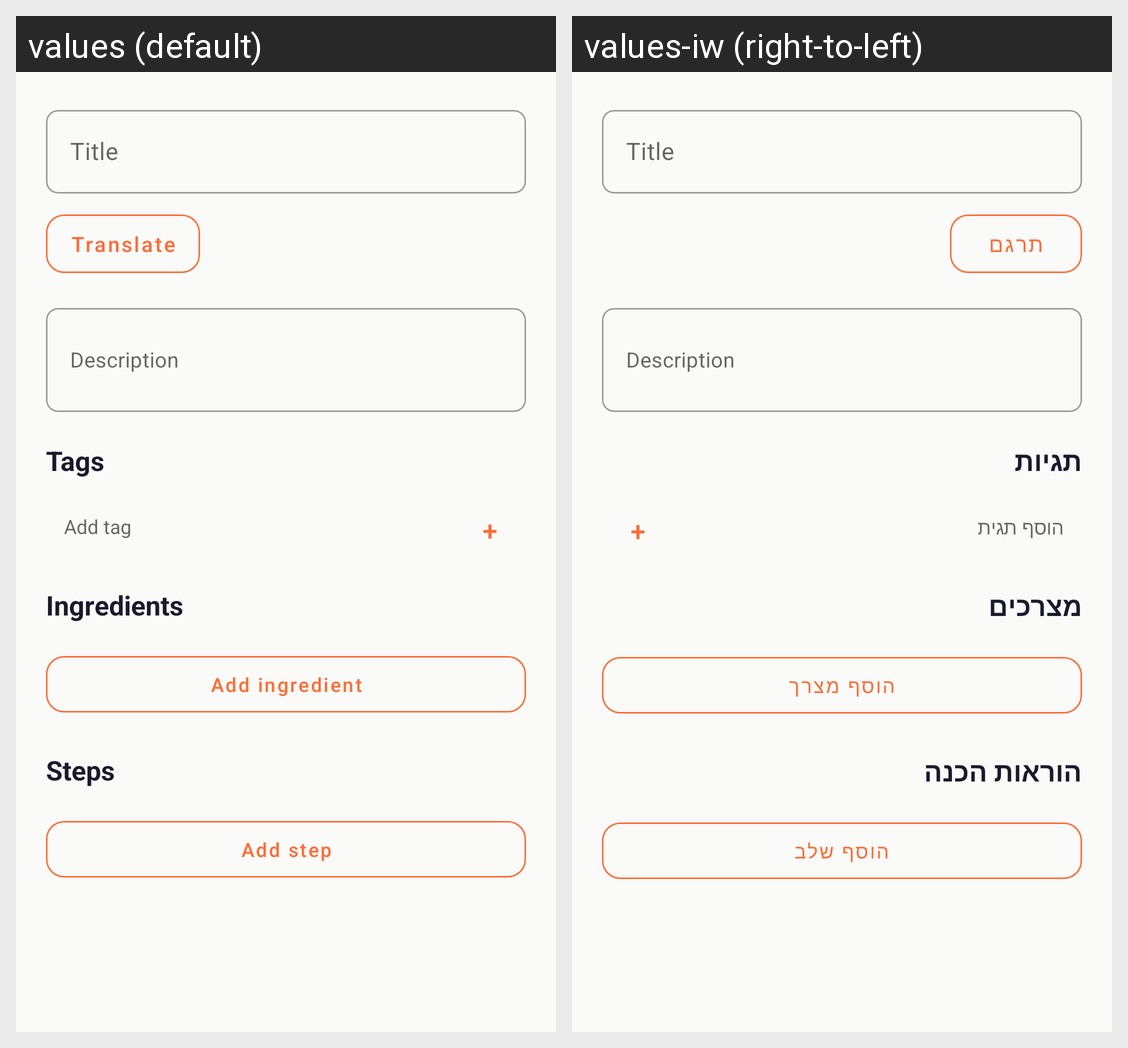

The Android screen above is rendered under two locales of the same app. Produce the string resources it draws, with the default and per-locale values.
Android screen res/layout/page_recipe_edit.xml rendered under 2 locales, left to right: values (default), values-iw (right-to-left). Device: Nexus 5 (rendered at 1080×1920; each locale shown at half size, 540×960, under a caption strip naming it); theme AppTheme.
Strings drawn on this screen, with the default value and each locale's value (text and hints the layout hard-codes, and strings that could not be matched under every locale, appear in the picture but are not listed):

translate_recipe
  values: Translate
  values-iw: תרגם

tags_header
  values: Tags
  values-iw: תגיות

add_tag
  values: Add tag
  values-iw: הוסף תגית

ingredients_header
  values: Ingredients
  values-iw: מצרכים

add_ingredient
  values: Add ingredient
  values-iw: הוסף מצרך

steps_header
  values: Steps
  values-iw: הוראות הכנה

add_step
  values: Add step
  values-iw: הוסף שלב
